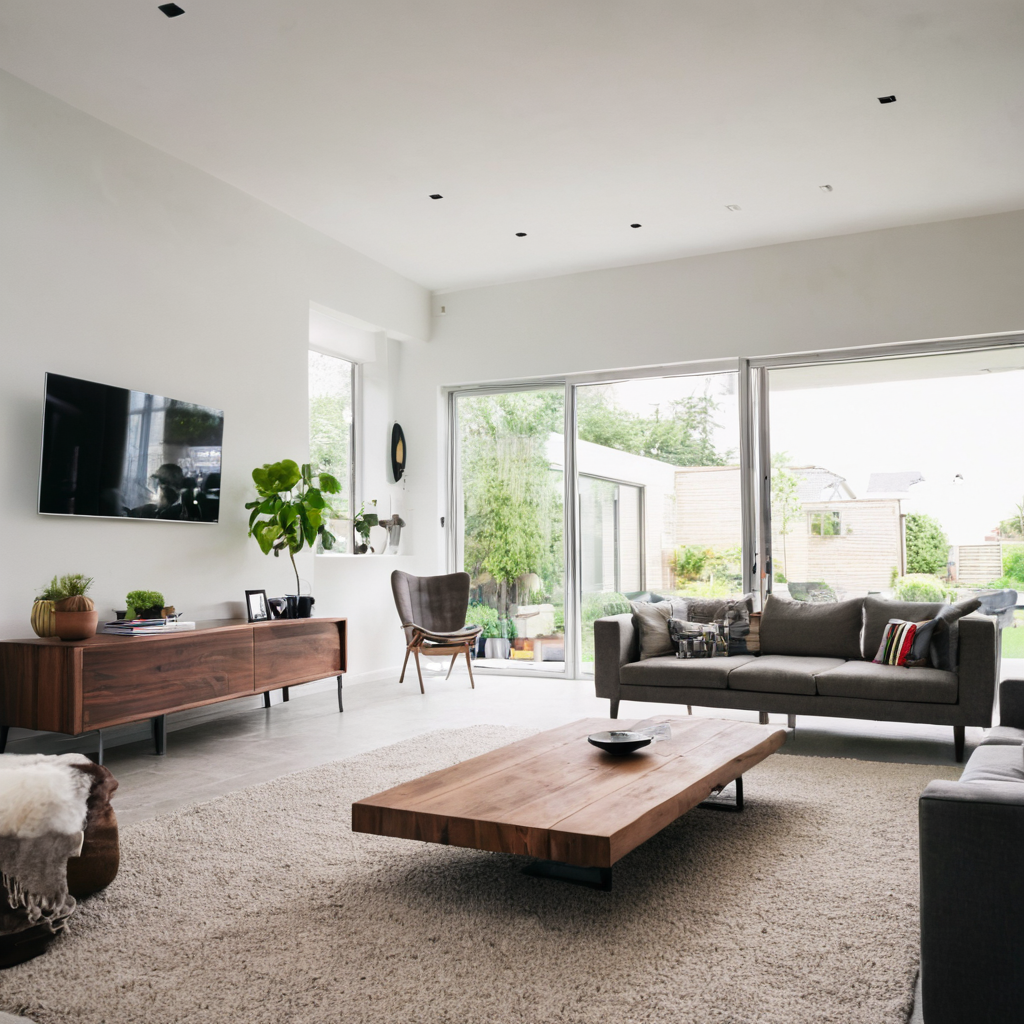
Generation parameters embedded in this image by AUTOMATIC1111 Stable Diffusion web UI or a fork of it (Forge, ...) (PNG 'parameters' text chunk):
photograph of a modern living room
Steps: 50, Sampler: DPM++ 2M, Schedule type: Karras, CFG scale: 7, Seed: 2123974045, Size: 1024x1024, Model hash: c9e3e68f89, Model: Juggernaut-XL_v9_RunDiffusionPhoto_v2, RNG: CPU, Version: v1.10.1